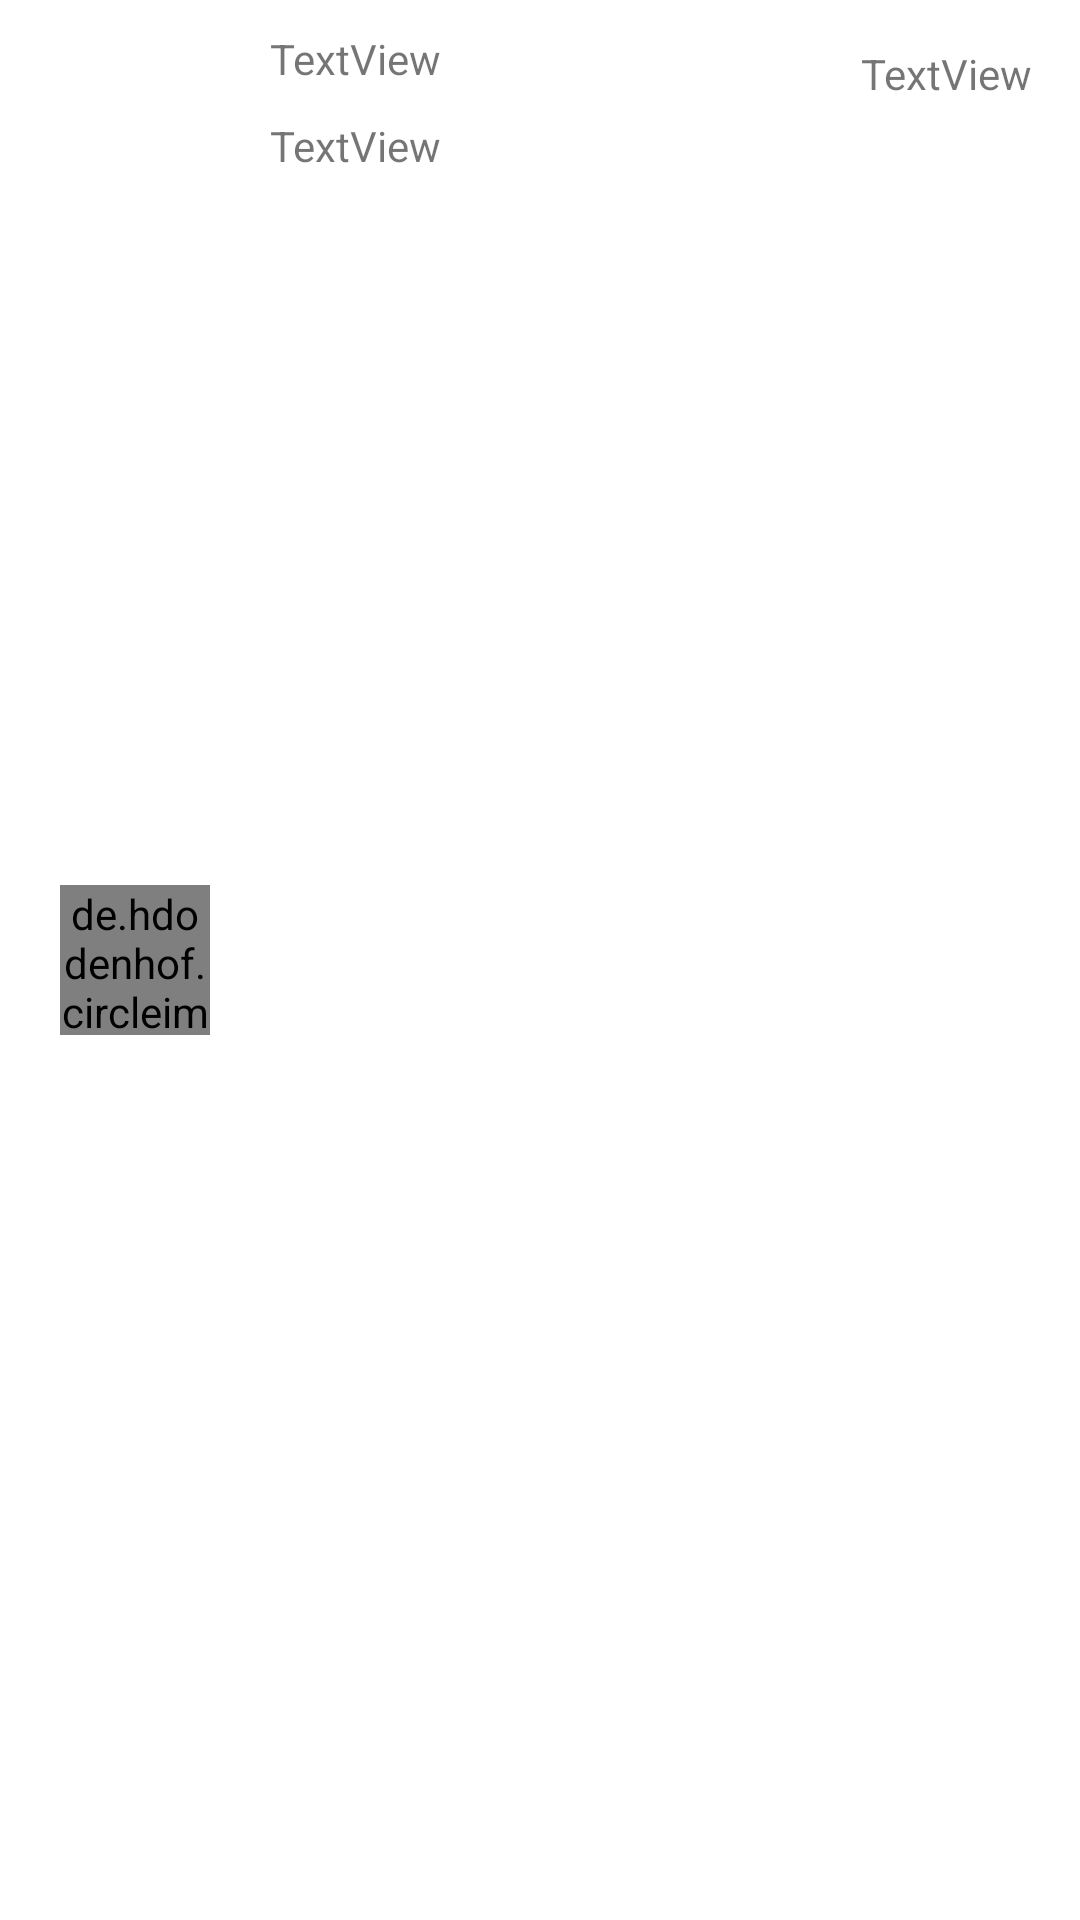

The Android layout XML behind this screen, and the referenced resources:
<!-- AndroidManifest.xml: application theme Theme.PlatformAssignment -->
<!-- res/layout/followerview.xml -->
<?xml version="1.0" encoding="utf-8"?>
<androidx.constraintlayout.widget.ConstraintLayout xmlns:android="http://schemas.android.com/apk/res/android"
    xmlns:app="http://schemas.android.com/apk/res-auto"
    xmlns:tools="http://schemas.android.com/tools"
    android:layout_width="match_parent"
    android:layout_height="wrap_content">

    <de.hdodenhof.circleimageview.CircleImageView
        android:id="@+id/followerImage"
        android:layout_width="50dp"
        android:layout_height="50dp"
        android:layout_marginStart="20dp"
        android:layout_marginLeft="20dp"
        android:layout_marginTop="10dp"
        android:layout_marginBottom="10dp"
        app:layout_constraintBottom_toBottomOf="parent"
        app:layout_constraintStart_toStartOf="parent"
        app:layout_constraintTop_toTopOf="parent"
        tools:srcCompat="@tools:sample/avatars" />

    <TextView
        android:id="@+id/followerName"
        android:layout_width="wrap_content"
        android:layout_height="wrap_content"
        android:layout_marginStart="20dp"
        android:layout_marginLeft="20dp"
        android:layout_marginTop="10dp"
        android:text="TextView"
        app:layout_constraintStart_toEndOf="@+id/followerImage"
        app:layout_constraintTop_toTopOf="parent" />

    <TextView
        android:id="@+id/followerStatus"
        android:layout_width="wrap_content"
        android:layout_height="wrap_content"
        android:layout_marginStart="20dp"
        android:layout_marginLeft="20dp"
        android:layout_marginTop="10dp"
        android:text="TextView"
        app:layout_constraintStart_toEndOf="@+id/followerImage"
        app:layout_constraintTop_toBottomOf="@+id/followerName" />

    <TextView
        android:id="@+id/followerLocation"
        android:layout_width="wrap_content"
        android:layout_height="wrap_content"
        android:layout_marginTop="15dp"
        android:layout_marginEnd="15dp"
        android:layout_marginRight="15dp"
        android:text="TextView"
        app:layout_constraintEnd_toEndOf="parent"
        app:layout_constraintHorizontal_bias="0.993"
        app:layout_constraintStart_toEndOf="@+id/followerName"
        app:layout_constraintTop_toTopOf="parent" />
</androidx.constraintlayout.widget.ConstraintLayout>
<!-- resources referenced by this layout -->
<resources>
  <style name="Theme.PlatformAssignment" parent="Theme.MaterialComponents.DayNight.NoActionBar">
          
          <item name="colorPrimary">@color/purple_500</item>
          <item name="colorPrimaryVariant">@color/purple_700</item>
          <item name="colorOnPrimary">@color/white</item>
          
          <item name="colorSecondary">@color/teal_200</item>
          <item name="colorSecondaryVariant">@color/teal_700</item>
          <item name="colorOnSecondary">@color/black</item>
          
          <item name="android:statusBarColor" tools:targetApi="l">?attr/colorPrimaryVariant</item>
          
      </style>
  <!-- not gathered from this repository: default colours our renderer supplied (Android Studio template values) -->
  <color name="purple_500">#FF6200EE</color>
  <color name="purple_700">#FF3700B3</color>
  <color name="teal_200">#FF03DAC5</color>
  <color name="teal_700">#FF018786</color>
  <color name="black">#FF000000</color>
  <color name="white">#FFFFFFFF</color>
</resources>
